Dataset: datasets (GitHub, ncwillis/Computer-Vision---Hand-Gesture-Recognition). Classes: fist, ok train, peace, rad, thumbs up, wave.

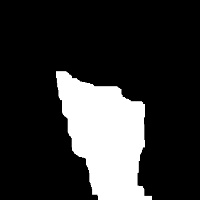
Label: thumbs up

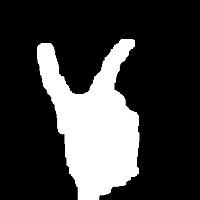
Label: peace

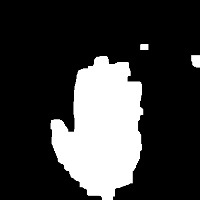
Label: wave

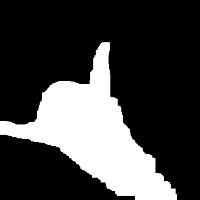
Label: rad

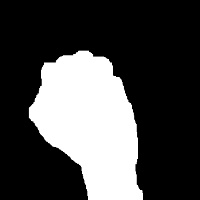
Label: fist

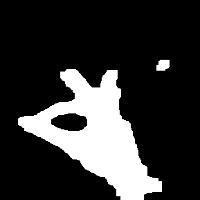
Label: ok train
